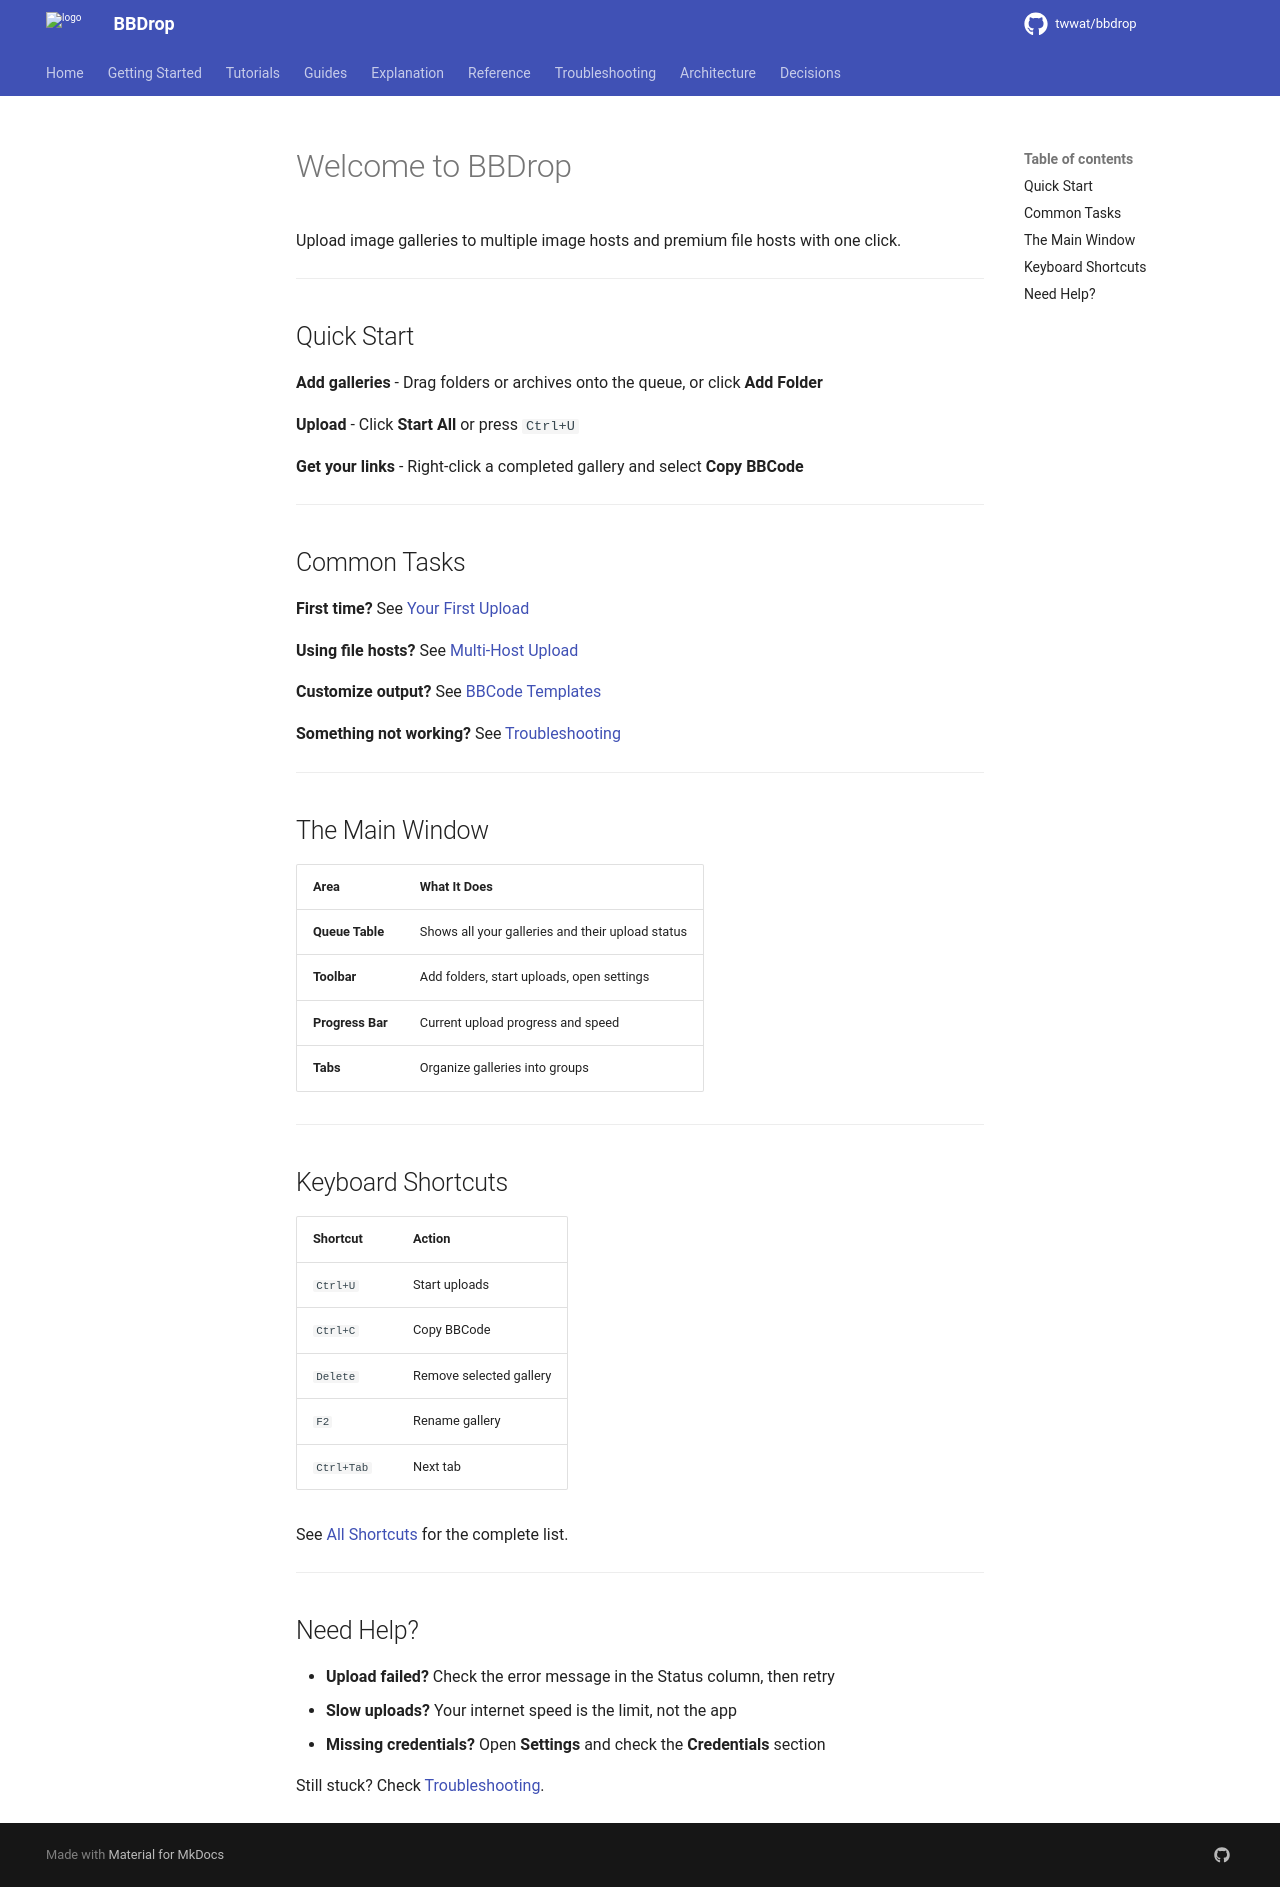

repository: twwat/bbdrop · page: reference/help-content/index.html · generator: mkdocs

# Welcome to BBDrop

Upload image galleries to multiple image hosts and premium file hosts with one click.

---

## Quick Start

**Add galleries** - Drag folders or archives onto the queue, or click **Add Folder**

**Upload** - Click **Start All** or press `Ctrl+U`

**Get your links** - Right-click a completed gallery and select **Copy BBCode**

---

## Common Tasks

**First time?** See [Your First Upload](../getting-started/quick-start.md)

**Using file hosts?** See [Multi-Host Upload](../guides/multi-host-upload.md)

**Customize output?** See [BBCode Templates](../guides/bbcode-templates.md)

**Something not working?** See [Troubleshooting](../troubleshooting/troubleshooting.md)

---

## The Main Window

| Area | What It Does |
|------|--------------|
| **Queue Table** | Shows all your galleries and their upload status |
| **Toolbar** | Add folders, start uploads, open settings |
| **Progress Bar** | Current upload progress and speed |
| **Tabs** | Organize galleries into groups |

---

## Keyboard Shortcuts

| Shortcut | Action |
|----------|--------|
| `Ctrl+U` | Start uploads |
| `Ctrl+C` | Copy BBCode |
| `Delete` | Remove selected gallery |
| `F2` | Rename gallery |
| `Ctrl+Tab` | Next tab |

See [All Shortcuts](./keyboard-shortcuts.md) for the complete list.

---

## Need Help?

- **Upload failed?** Check the error message in the Status column, then retry
- **Slow uploads?** Your internet speed is the limit, not the app
- **Missing credentials?** Open **Settings** and check the **Credentials** section

Still stuck? Check [Troubleshooting](../troubleshooting/troubleshooting.md).
